The GitHub repository akbar909/sarmad contains a labelled image folder "footwear" with 2 categories: fake, genuine. Examples follow, each with its label.

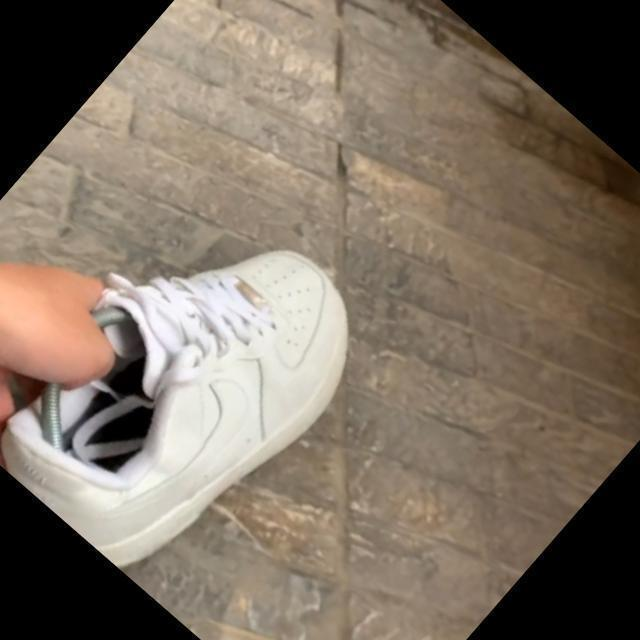
Label: fake

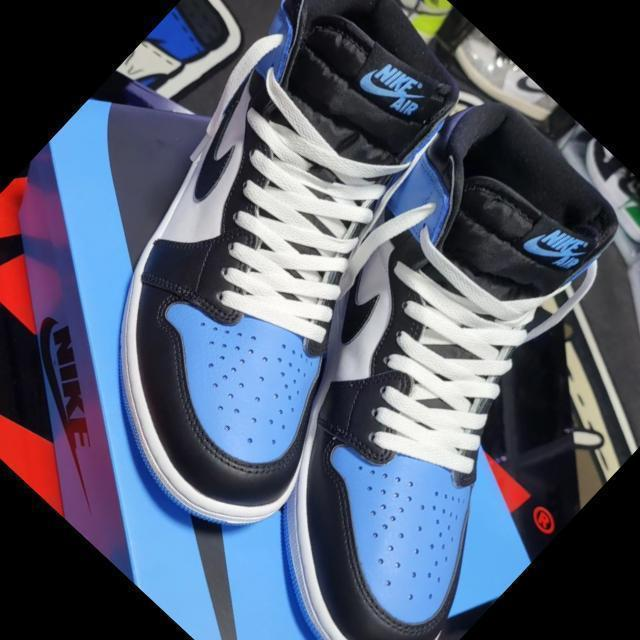
Label: genuine

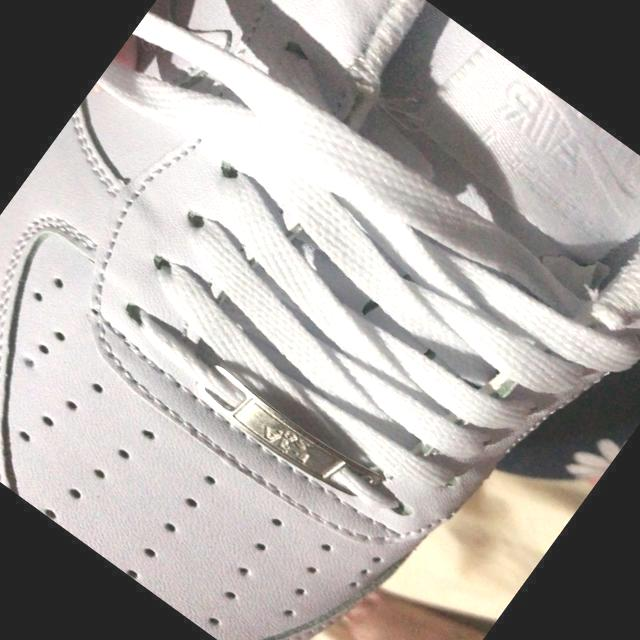
Label: fake

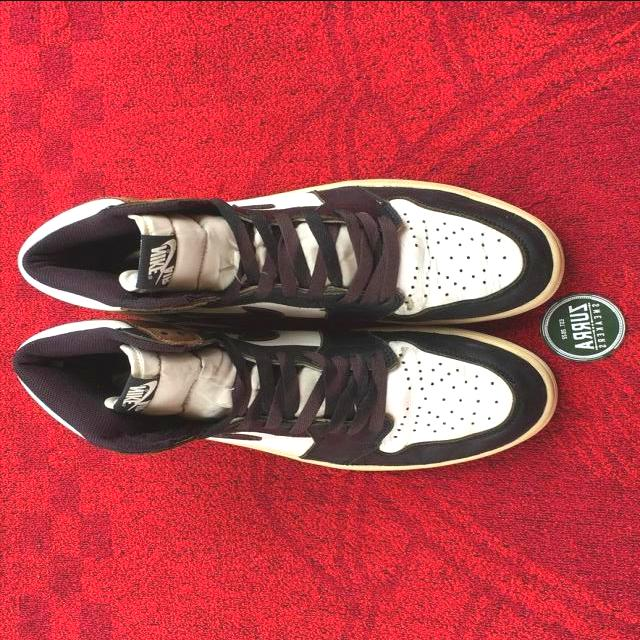
Label: genuine

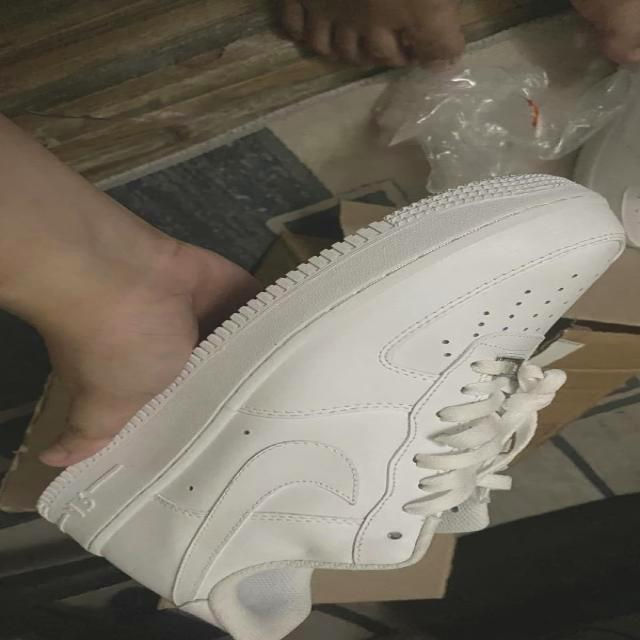
Label: genuine

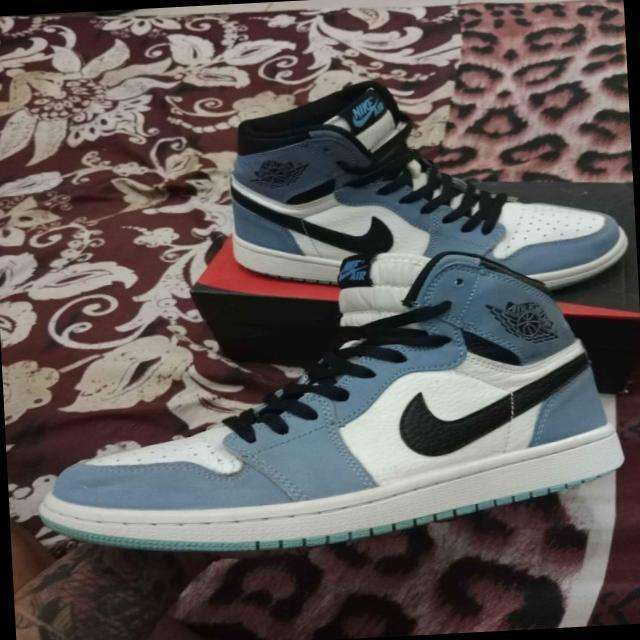
Label: fake
